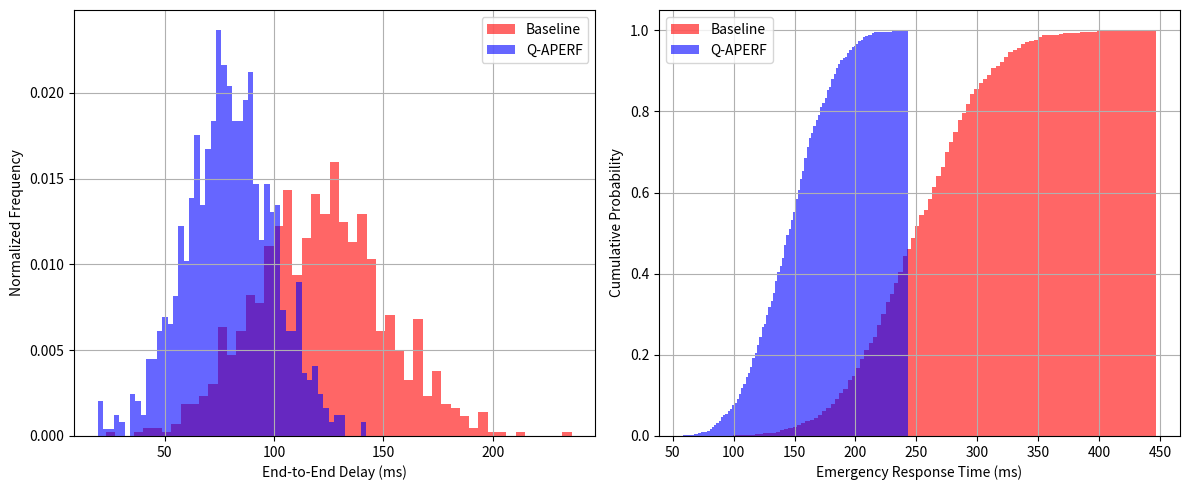

Source code (Python):
import numpy as np
import matplotlib.pyplot as plt

# Simulated delay samples (ms) for demonstration purposes
np.random.seed(42)
delay_baseline = np.random.normal(120.5, 30, 1000)
delay_qlearning = np.random.normal(78.3, 20, 1000)

# Emergency response time samples (ms)
ert_baseline = np.random.normal(250.7, 50, 1000)
ert_qlearning = np.random.normal(145.9, 30, 1000)

# Figure 1: Delay distribution histograms
plt.figure(figsize=(12, 5))
plt.subplot(1, 2, 1)
plt.hist(delay_baseline, bins=50, alpha=0.6, label='Baseline', color='red', density=True)
plt.hist(delay_qlearning, bins=50, alpha=0.6, label='Q-APERF', color='blue', density=True)
plt.xlabel('End-to-End Delay (ms)')
plt.ylabel('Normalized Frequency')
plt.legend()
plt.grid(True)

# Figure 2: ERT cumulative distribution function
plt.subplot(1, 2, 2)
plt.hist(ert_baseline, bins=100, density=True, cumulative=True, alpha=0.6, label='Baseline', color='red')
plt.hist(ert_qlearning, bins=100, density=True, cumulative=True, alpha=0.6, label='Q-APERF', color='blue')
plt.xlabel('Emergency Response Time (ms)')
plt.ylabel('Cumulative Probability')
plt.legend()
plt.grid(True)

plt.tight_layout()
plt.show()
